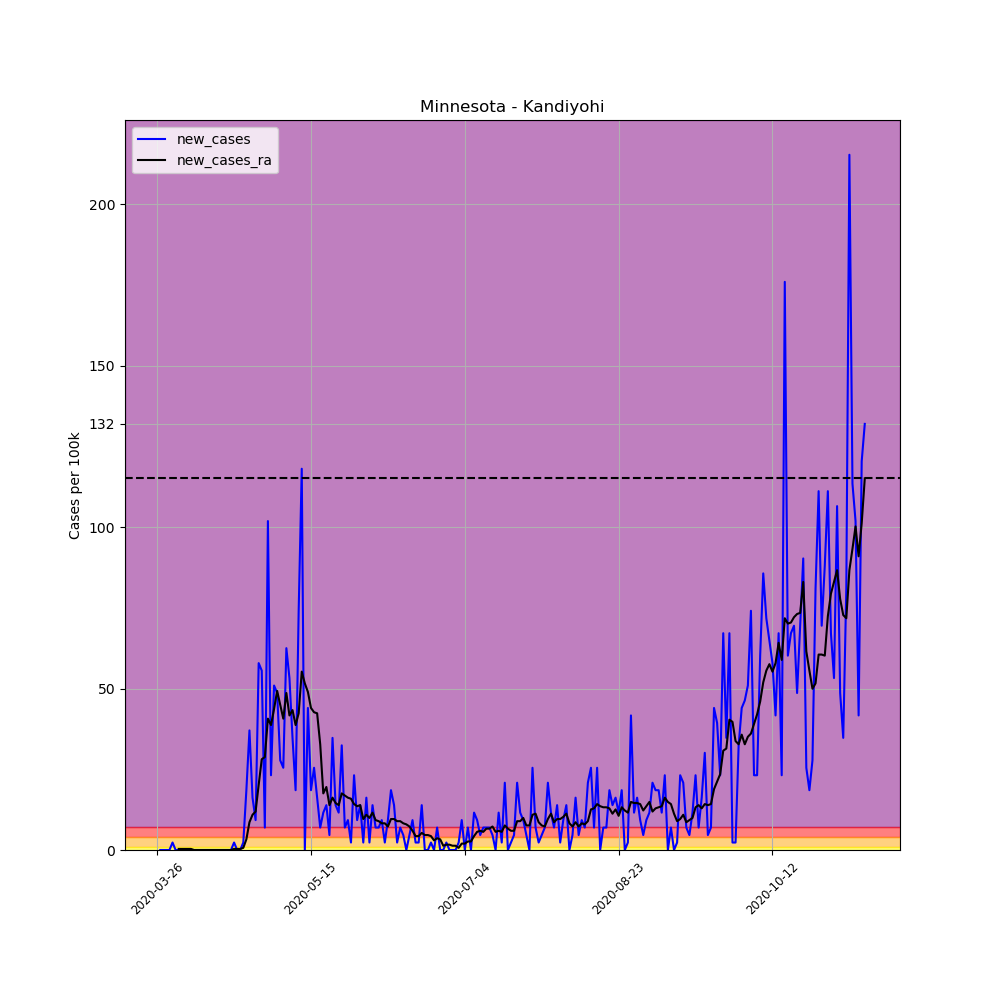

The data file committed next to this chart (first rows):
, date, county, state, fips, cases, deaths, COUNTY, STNAME, CTYNAME, POPESTIMATE2019, per_100k, per_100k_ra, new_cases, new_cases_ra
372970, 2020-03-26, Kandiyohi, Minnesota, 27067, 1, 0, 67, Minnesota, Kandiyohi, 43199, 2.315, , , 
372971, 2020-03-27, Kandiyohi, Minnesota, 27067, 1, 0, 67, Minnesota, Kandiyohi, 43199, 2.315, , 0.0, 
372972, 2020-03-28, Kandiyohi, Minnesota, 27067, 1, 0, 67, Minnesota, Kandiyohi, 43199, 2.315, , 0.0, 
372973, 2020-03-29, Kandiyohi, Minnesota, 27067, 1, 0, 67, Minnesota, Kandiyohi, 43199, 2.315, , 0.0, 
372974, 2020-03-30, Kandiyohi, Minnesota, 27067, 1, 0, 67, Minnesota, Kandiyohi, 43199, 2.315, , 0.0, 
372975, 2020-03-31, Kandiyohi, Minnesota, 27067, 2, 0, 67, Minnesota, Kandiyohi, 43199, 4.63, , 2.315, 
372976, 2020-04-01, Kandiyohi, Minnesota, 27067, 2, 0, 67, Minnesota, Kandiyohi, 43199, 4.63, 2.976, 0.0, 
372977, 2020-04-02, Kandiyohi, Minnesota, 27067, 2, 0, 67, Minnesota, Kandiyohi, 43199, 4.63, 3.307, 0.0, 0.3307
372978, 2020-04-03, Kandiyohi, Minnesota, 27067, 2, 0, 67, Minnesota, Kandiyohi, 43199, 4.63, 3.638, 0.0, 0.3307
372979, 2020-04-04, Kandiyohi, Minnesota, 27067, 2, 0, 67, Minnesota, Kandiyohi, 43199, 4.63, 3.968, 0.0, 0.3307
372980, 2020-04-05, Kandiyohi, Minnesota, 27067, 2, 0, 67, Minnesota, Kandiyohi, 43199, 4.63, 4.299, 0.0, 0.3307
372981, 2020-04-06, Kandiyohi, Minnesota, 27067, 2, 0, 67, Minnesota, Kandiyohi, 43199, 4.63, 4.63, 0.0, 0.3307
372982, 2020-04-07, Kandiyohi, Minnesota, 27067, 2, 0, 67, Minnesota, Kandiyohi, 43199, 4.63, 4.63, 0.0, 0.0
372983, 2020-04-08, Kandiyohi, Minnesota, 27067, 2, 0, 67, Minnesota, Kandiyohi, 43199, 4.63, 4.63, 0.0, 0.0
372984, 2020-04-09, Kandiyohi, Minnesota, 27067, 2, 0, 67, Minnesota, Kandiyohi, 43199, 4.63, 4.63, 0.0, 0.0
372985, 2020-04-10, Kandiyohi, Minnesota, 27067, 2, 0, 67, Minnesota, Kandiyohi, 43199, 4.63, 4.63, 0.0, 0.0
372986, 2020-04-11, Kandiyohi, Minnesota, 27067, 2, 0, 67, Minnesota, Kandiyohi, 43199, 4.63, 4.63, 0.0, 0.0
372987, 2020-04-12, Kandiyohi, Minnesota, 27067, 2, 0, 67, Minnesota, Kandiyohi, 43199, 4.63, 4.63, 0.0, 0.0
372988, 2020-04-13, Kandiyohi, Minnesota, 27067, 2, 0, 67, Minnesota, Kandiyohi, 43199, 4.63, 4.63, 0.0, 0.0
372989, 2020-04-14, Kandiyohi, Minnesota, 27067, 2, 0, 67, Minnesota, Kandiyohi, 43199, 4.63, 4.63, 0.0, 0.0
372990, 2020-04-15, Kandiyohi, Minnesota, 27067, 2, 0, 67, Minnesota, Kandiyohi, 43199, 4.63, 4.63, 0.0, 0.0
372991, 2020-04-16, Kandiyohi, Minnesota, 27067, 2, 0, 67, Minnesota, Kandiyohi, 43199, 4.63, 4.63, 0.0, 0.0
372992, 2020-04-17, Kandiyohi, Minnesota, 27067, 2, 0, 67, Minnesota, Kandiyohi, 43199, 4.63, 4.63, 0.0, 0.0
372993, 2020-04-18, Kandiyohi, Minnesota, 27067, 2, 0, 67, Minnesota, Kandiyohi, 43199, 4.63, 4.63, 0.0, 0.0
372994, 2020-04-19, Kandiyohi, Minnesota, 27067, 2, 0, 67, Minnesota, Kandiyohi, 43199, 4.63, 4.63, 0.0, 0.0
372995, 2020-04-20, Kandiyohi, Minnesota, 27067, 3, 0, 67, Minnesota, Kandiyohi, 43199, 6.945, 4.96, 2.315, 0.3307
372996, 2020-04-21, Kandiyohi, Minnesota, 27067, 3, 0, 67, Minnesota, Kandiyohi, 43199, 6.945, 5.291, 0.0, 0.3307
372997, 2020-04-22, Kandiyohi, Minnesota, 27067, 3, 0, 67, Minnesota, Kandiyohi, 43199, 6.945, 5.622, 0.0, 0.3307
372998, 2020-04-23, Kandiyohi, Minnesota, 27067, 4, 0, 67, Minnesota, Kandiyohi, 43199, 9.259, 6.283, 2.315, 0.6614
372999, 2020-04-24, Kandiyohi, Minnesota, 27067, 12, 0, 67, Minnesota, Kandiyohi, 43199, 27.78, 9.59, 18.52, 3.307
373000, 2020-04-25, Kandiyohi, Minnesota, 27067, 28, 0, 67, Minnesota, Kandiyohi, 43199, 64.82, 18.19, 37.04, 8.598
373001, 2020-04-26, Kandiyohi, Minnesota, 27067, 35, 0, 67, Minnesota, Kandiyohi, 43199, 81.02, 29.1, 16.2, 10.91
373002, 2020-04-27, Kandiyohi, Minnesota, 27067, 39, 0, 67, Minnesota, Kandiyohi, 43199, 90.28, 41.01, 9.259, 11.91
373003, 2020-04-28, Kandiyohi, Minnesota, 27067, 64, 1, 67, Minnesota, Kandiyohi, 43199, 148.2, 61.18, 57.87, 20.17
373004, 2020-04-29, Kandiyohi, Minnesota, 27067, 88, 1, 67, Minnesota, Kandiyohi, 43199, 203.7, 89.29, 55.56, 28.11
373005, 2020-04-30, Kandiyohi, Minnesota, 27067, 91, 1, 67, Minnesota, Kandiyohi, 43199, 210.7, 118.1, 6.945, 28.77
373006, 2020-05-01, Kandiyohi, Minnesota, 27067, 135, 1, 67, Minnesota, Kandiyohi, 43199, 312.5, 158.7, 101.9, 40.68
373007, 2020-05-02, Kandiyohi, Minnesota, 27067, 145, 1, 67, Minnesota, Kandiyohi, 43199, 335.7, 197.4, 23.15, 38.69
373008, 2020-05-03, Kandiyohi, Minnesota, 27067, 167, 1, 67, Minnesota, Kandiyohi, 43199, 386.6, 241.1, 50.93, 43.65
373009, 2020-05-04, Kandiyohi, Minnesota, 27067, 188, 1, 67, Minnesota, Kandiyohi, 43199, 435.2, 290.4, 48.61, 49.27
373010, 2020-05-05, Kandiyohi, Minnesota, 27067, 200, 1, 67, Minnesota, Kandiyohi, 43199, 463, 335.3, 27.78, 44.97
373011, 2020-05-06, Kandiyohi, Minnesota, 27067, 211, 1, 67, Minnesota, Kandiyohi, 43199, 488.4, 376, 25.46, 40.68
373012, 2020-05-07, Kandiyohi, Minnesota, 27067, 238, 1, 67, Minnesota, Kandiyohi, 43199, 550.9, 424.6, 62.5, 48.61
373013, 2020-05-08, Kandiyohi, Minnesota, 27067, 261, 1, 67, Minnesota, Kandiyohi, 43199, 604.2, 466.3, 53.24, 41.67
373014, 2020-05-09, Kandiyohi, Minnesota, 27067, 276, 1, 67, Minnesota, Kandiyohi, 43199, 638.9, 509.6, 34.72, 43.32
373015, 2020-05-10, Kandiyohi, Minnesota, 27067, 284, 1, 67, Minnesota, Kandiyohi, 43199, 657.4, 548.3, 18.52, 38.69
373016, 2020-05-11, Kandiyohi, Minnesota, 27067, 316, 1, 67, Minnesota, Kandiyohi, 43199, 731.5, 590.6, 74.08, 42.33
373017, 2020-05-12, Kandiyohi, Minnesota, 27067, 367, 1, 67, Minnesota, Kandiyohi, 43199, 849.6, 645.8, 118.1, 55.23
373018, 2020-05-13, Kandiyohi, Minnesota, 27067, 367, 1, 67, Minnesota, Kandiyohi, 43199, 849.6, 697.4, 0.0, 51.59
373019, 2020-05-14, Kandiyohi, Minnesota, 27067, 386, 1, 67, Minnesota, Kandiyohi, 43199, 893.5, 746.4, 43.98, 48.94
373020, 2020-05-15, Kandiyohi, Minnesota, 27067, 394, 1, 67, Minnesota, Kandiyohi, 43199, 912.1, 790.4, 18.52, 43.98
373021, 2020-05-16, Kandiyohi, Minnesota, 27067, 405, 1, 67, Minnesota, Kandiyohi, 43199, 937.5, 833, 25.46, 42.66
373022, 2020-05-17, Kandiyohi, Minnesota, 27067, 412, 1, 67, Minnesota, Kandiyohi, 43199, 953.7, 875.4, 16.2, 42.33
373023, 2020-05-18, Kandiyohi, Minnesota, 27067, 415, 1, 67, Minnesota, Kandiyohi, 43199, 960.7, 908.1, 6.945, 32.74
373024, 2020-05-19, Kandiyohi, Minnesota, 27067, 420, 1, 67, Minnesota, Kandiyohi, 43199, 972.2, 925.6, 11.57, 17.53
373025, 2020-05-20, Kandiyohi, Minnesota, 27067, 426, 1, 67, Minnesota, Kandiyohi, 43199, 986.1, 945.1, 13.89, 19.51
373026, 2020-05-21, Kandiyohi, Minnesota, 27067, 428, 1, 67, Minnesota, Kandiyohi, 43199, 990.8, 959, 4.63, 13.89
373027, 2020-05-22, Kandiyohi, Minnesota, 27067, 443, 1, 67, Minnesota, Kandiyohi, 43199, 1025, 975.2, 34.72, 16.2
373028, 2020-05-23, Kandiyohi, Minnesota, 27067, 449, 1, 67, Minnesota, Kandiyohi, 43199, 1039, 989.8, 13.89, 14.55
373029, 2020-05-24, Kandiyohi, Minnesota, 27067, 454, 1, 67, Minnesota, Kandiyohi, 43199, 1051, 1004, 11.57, 13.89
... 171 more rows
